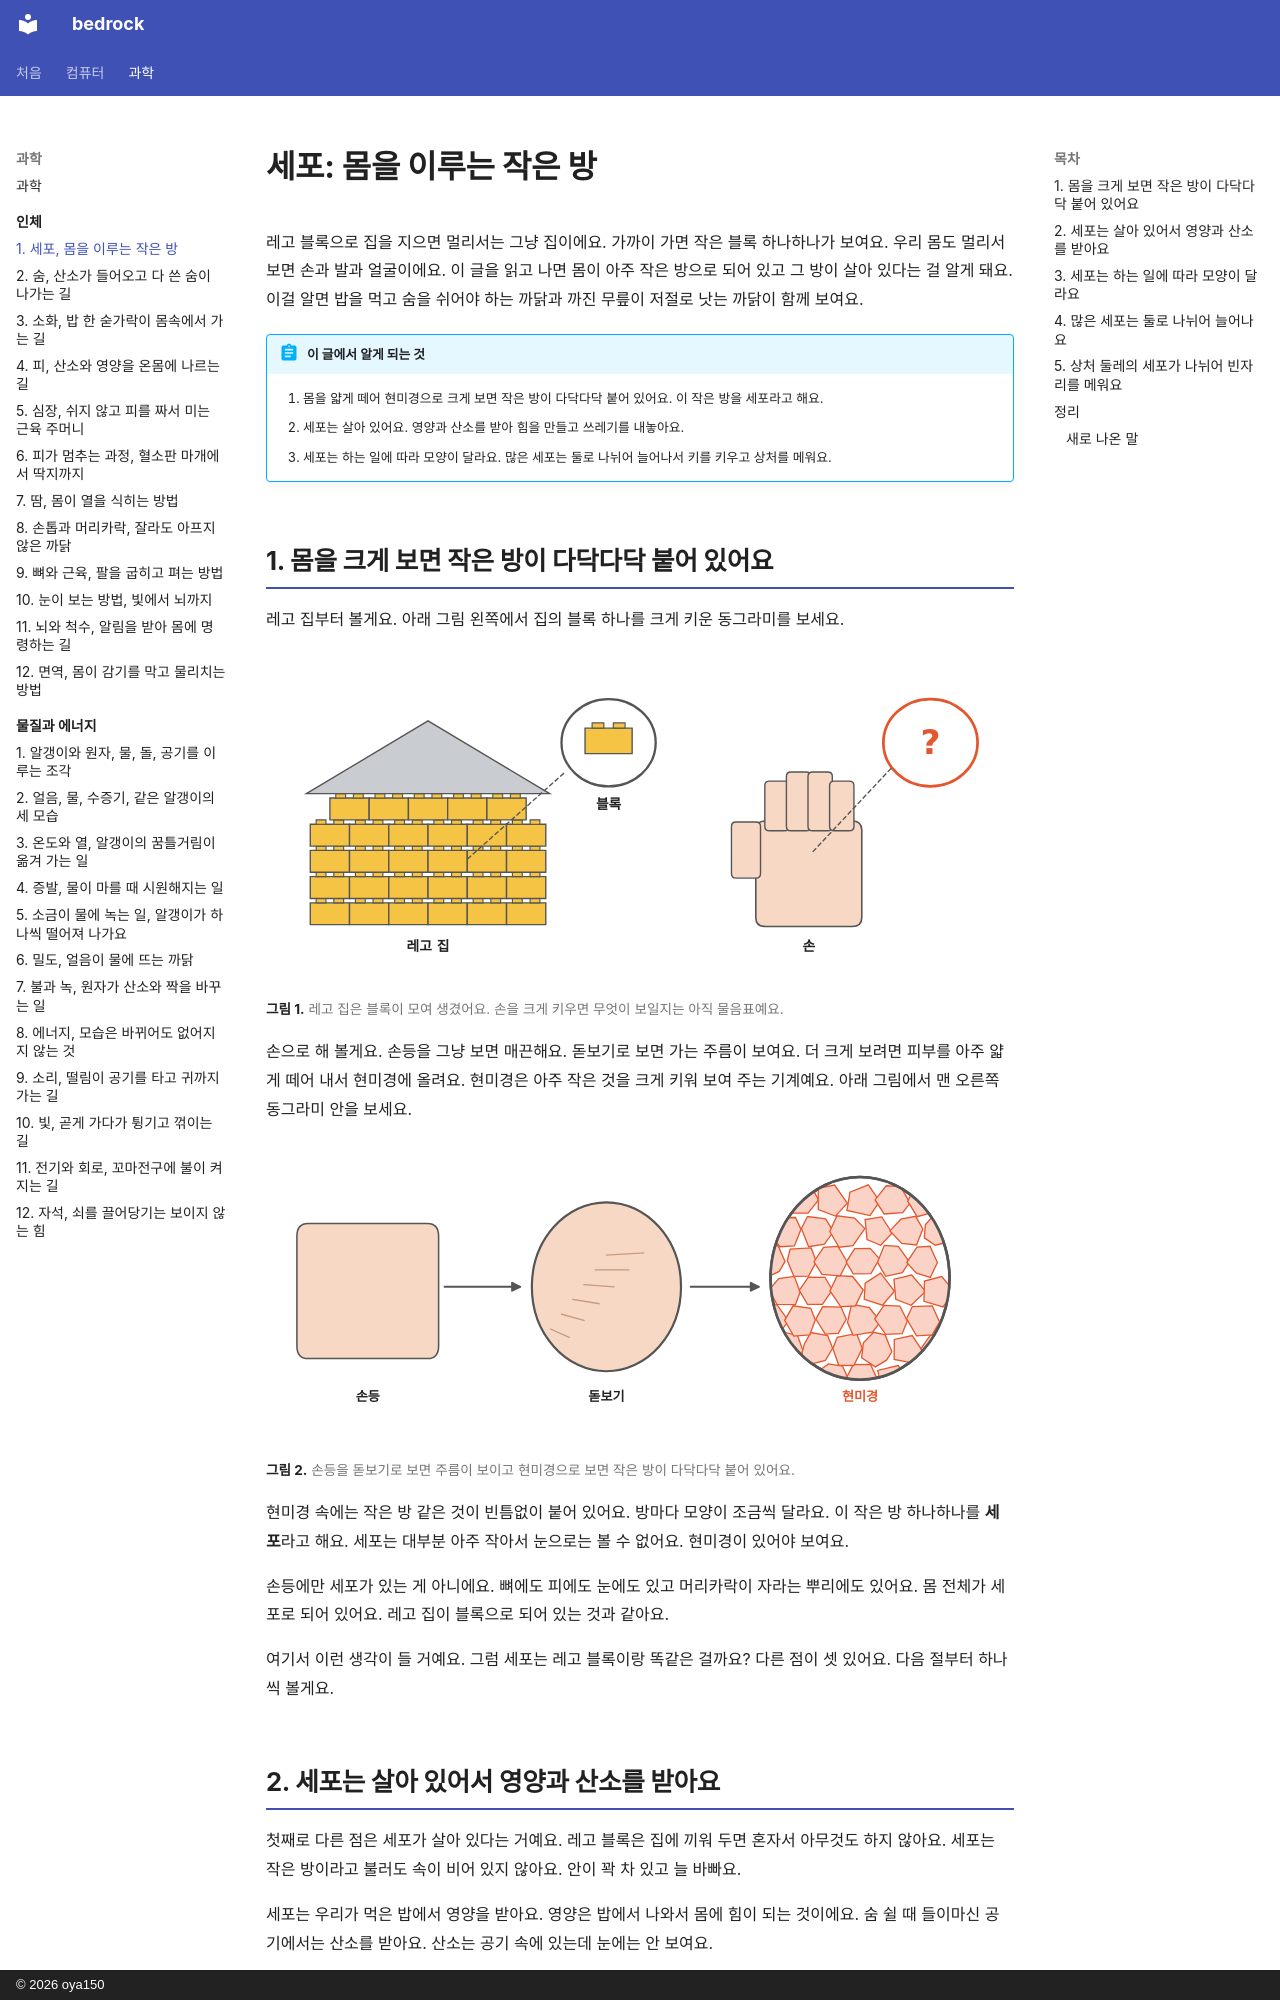

repository: oya150/bedrock · page: body/01-cells/index.html · generator: mkdocs · copyright: © 2026 oya150

# 세포: 몸을 이루는 작은 방

레고 블록으로 집을 지으면 멀리서는 그냥 집이에요. 가까이 가면 작은 블록 하나하나가 보여요. 우리 몸도 멀리서 보면 손과 발과 얼굴이에요. 이 글을 읽고 나면 몸이 아주 작은 방으로 되어 있고 그 방이 살아 있다는 걸 알게 돼요. 이걸 알면 밥을 먹고 숨을 쉬어야 하는 까닭과 까진 무릎이 저절로 낫는 까닭이 함께 보여요.

!!! abstract "이 글에서 알게 되는 것"
    1. 몸을 얇게 떼어 현미경으로 크게 보면 작은 방이 다닥다닥 붙어 있어요. 이 작은 방을 세포라고 해요.
    2. 세포는 살아 있어요. 영양과 산소를 받아 힘을 만들고 쓰레기를 내놓아요.
    3. 세포는 하는 일에 따라 모양이 달라요. 많은 세포는 둘로 나뉘어 늘어나서 키를 키우고 상처를 메워요.

## 1. 몸을 크게 보면 작은 방이 다닥다닥 붙어 있어요

레고 집부터 볼게요. 아래 그림 왼쪽에서 집의 블록 하나를 크게 키운 동그라미를 보세요.

![왼쪽에 노란 레고 블록을 쌓고 회색 지붕을 얹은 집, 아래에 레고 집. 블록 하나에서 점선이 동그라미로 이어지고 동그라미 안에 블록 하나가 크다. 아래에 블록. 오른쪽에 손 그림, 아래에 손. 손에서 점선이 빨간 동그라미로 이어지고 안에 빨간 물음표.](img/01/b01-lego.svg)
**그림 1.** 레고 집은 블록이 모여 생겼어요. 손을 크게 키우면 무엇이 보일지는 아직 물음표예요.
{ .fig-cap }

손으로 해 볼게요. 손등을 그냥 보면 매끈해요. 돋보기로 보면 가는 주름이 보여요. 더 크게 보려면 피부를 아주 얇게 떼어 내서 현미경에 올려요. 현미경은 아주 작은 것을 크게 키워 보여 주는 기계예요. 아래 그림에서 맨 오른쪽 동그라미 안을 보세요.

![왼쪽 살구색 네모 아래에 손등. 화살표 다음 살구색 동그라미에 가는 줄무늬, 아래에 돋보기. 화살표 다음 큰 동그라미 안에 빨간 테두리 칸이 조금씩 다른 모양으로 빈틈없이 붙어 있고, 아래에 빨간 현미경.](img/01/b01-zoom.svg)
**그림 2.** 손등을 돋보기로 보면 주름이 보이고 현미경으로 보면 작은 방이 다닥다닥 붙어 있어요.
{ .fig-cap }

현미경 속에는 작은 방 같은 것이 빈틈없이 붙어 있어요. 방마다 모양이 조금씩 달라요. 이 작은 방 하나하나를 **세포**라고 해요. 세포는 대부분 아주 작아서 눈으로는 볼 수 없어요. 현미경이 있어야 보여요.

손등에만 세포가 있는 게 아니에요. 뼈에도 피에도 눈에도 있고 머리카락이 자라는 뿌리에도 있어요. 몸 전체가 세포로 되어 있어요. 레고 집이 블록으로 되어 있는 것과 같아요.

여기서 이런 생각이 들 거예요. 그럼 세포는 레고 블록이랑 똑같은 걸까요? 다른 점이 셋 있어요. 다음 절부터 하나씩 볼게요.
